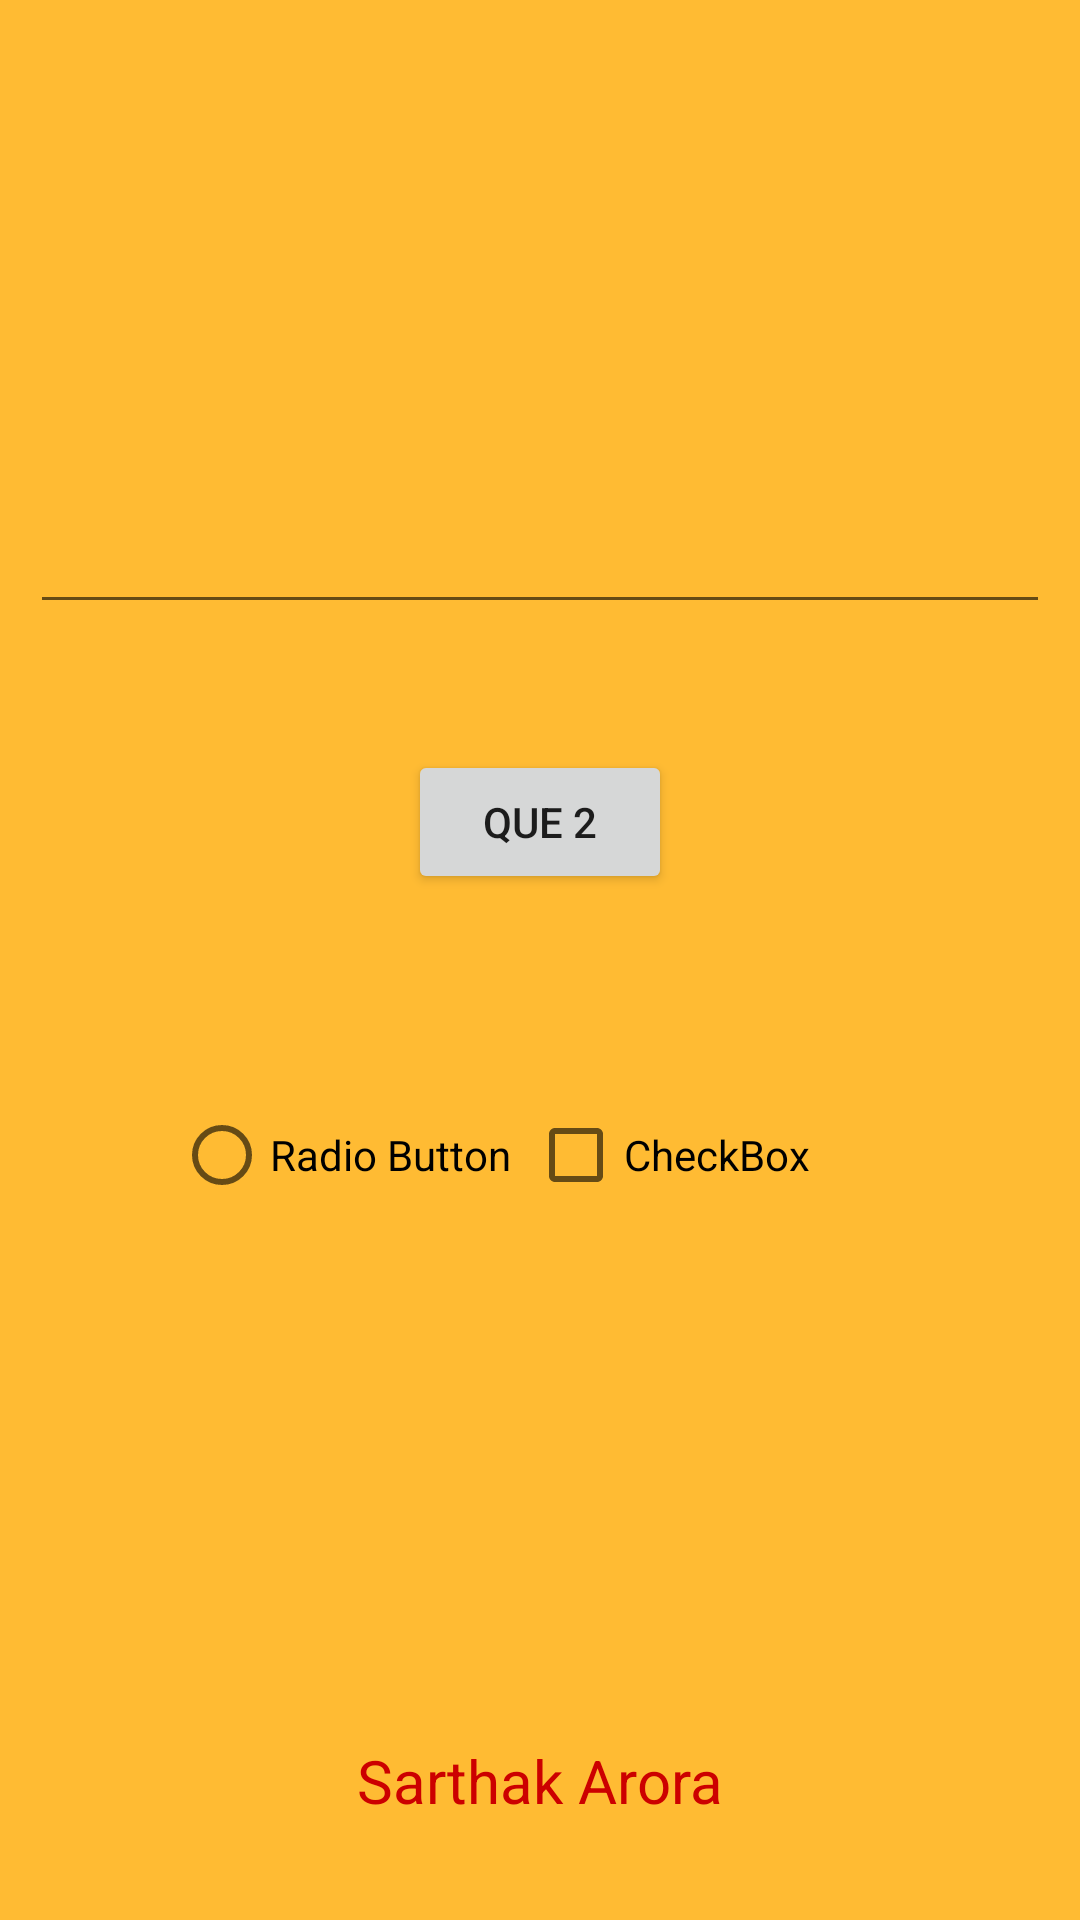

Layout XML and referenced resources for this Android screen:
<!-- AndroidManifest.xml: application theme Theme.Sarthak -->
<!-- res/layout/activity_que2.xml -->
<?xml version="1.0" encoding="utf-8"?>
<RelativeLayout xmlns:android="http://schemas.android.com/apk/res/android"
    xmlns:app="http://schemas.android.com/apk/res-auto"
    xmlns:tools="http://schemas.android.com/tools"
    android:layout_width="match_parent"
    android:background="@android:color/holo_orange_light"
    android:layout_height="match_parent"
    tools:context=".que2">

    <TextView
        android:id="@+id/text"
        android:layout_width="wrap_content"
        android:layout_height="wrap_content"
        android:layout_alignParentBottom="true"
        android:layout_marginBottom="33dp"
        android:text="Sarthak Arora"
        android:layout_centerHorizontal="true"
        android:textColor="@android:color/holo_red_dark"
        android:textSize="20dp" />

    <EditText
        android:textColor="@android:color/holo_red_dark"
        android:layout_width="match_parent"
        android:layout_height="wrap_content"
        android:layout_above="@+id/but"
        android:layout_centerHorizontal="true"
        android:layout_marginStart="10dp"
        android:layout_marginTop="10dp"
        android:layout_marginEnd="10dp"
        android:layout_marginBottom="42dp" />

    <Button
        android:id="@+id/but"
        android:layout_width="wrap_content"
        android:layout_height="wrap_content"
        android:layout_above="@+id/rb1"
        android:layout_centerHorizontal="true"
        android:layout_marginBottom="63dp"
        android:text="Que 2" />

    <RadioButton
        android:id="@+id/rb1"
        android:layout_width="wrap_content"
        android:layout_height="wrap_content"
        android:layout_above="@+id/text"
        android:layout_alignParentStart="true"
        android:layout_marginStart="58dp"
        android:layout_marginBottom="171dp"
        android:text="Radio Button" />

    <CheckBox
        android:id="@+id/cb1"
        android:layout_width="wrap_content"
        android:layout_height="wrap_content"
        android:layout_above="@+id/text"
        android:layout_alignParentEnd="true"
        android:layout_marginEnd="90dp"
        android:layout_marginBottom="171dp"
        android:text="CheckBox" />

</RelativeLayout>
<!-- resources referenced by this layout -->
<resources>
  <style name="Theme.Sarthak" parent="Theme.MaterialComponents.DayNight.DarkActionBar">
          
          <item name="colorPrimary">@color/purple_500</item>
          <item name="colorPrimaryVariant">@color/purple_700</item>
          <item name="colorOnPrimary">@color/white</item>
          
          <item name="colorSecondary">@color/teal_200</item>
          <item name="colorSecondaryVariant">@color/teal_700</item>
          <item name="colorOnSecondary">@color/black</item>
          
          <item name="android:statusBarColor" tools:targetApi="l">?attr/colorPrimaryVariant</item>
          
      </style>
  <!-- not gathered from this repository: default colours our renderer supplied (Android Studio template values) -->
  <color name="purple_500">#FF6200EE</color>
  <color name="purple_700">#FF3700B3</color>
  <color name="teal_200">#FF03DAC5</color>
  <color name="teal_700">#FF018786</color>
  <color name="black">#FF000000</color>
  <color name="white">#FFFFFFFF</color>
</resources>
